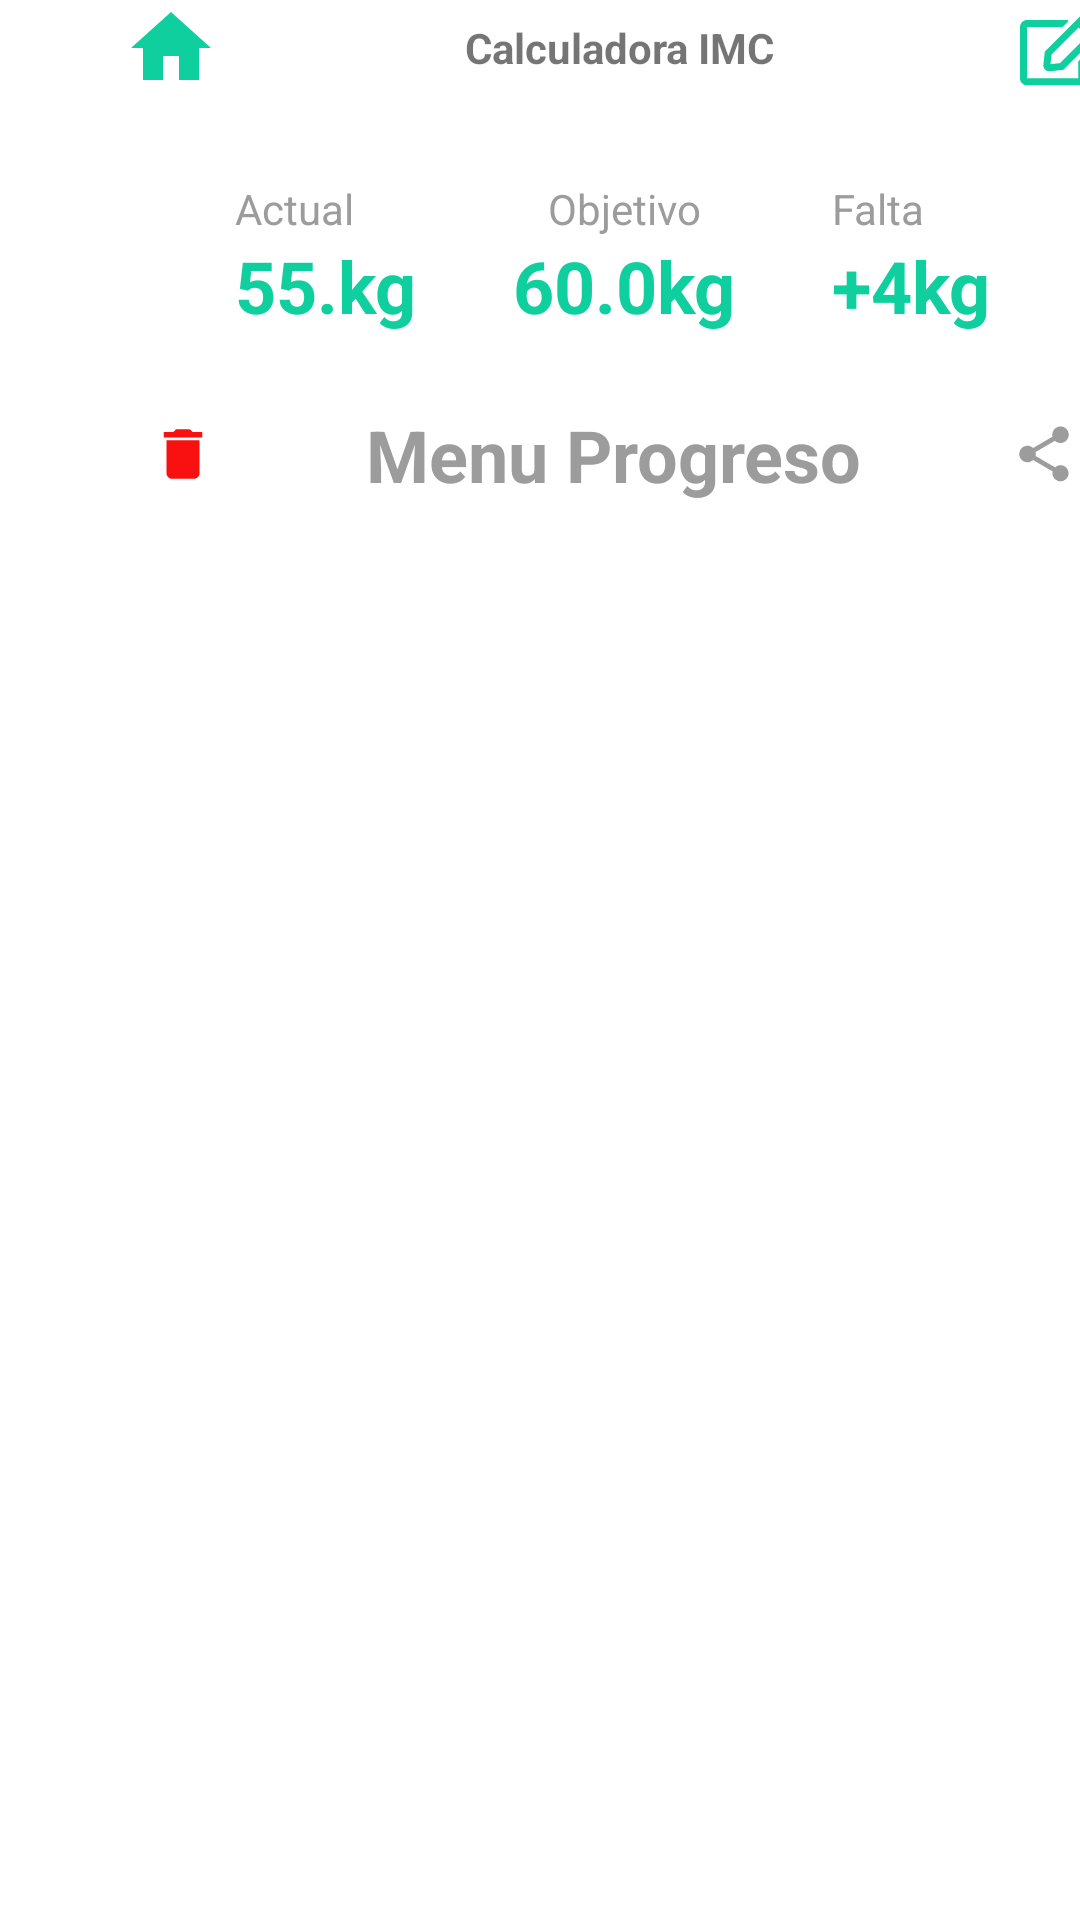

Write the Android layout XML for this screen, with the resource values it uses.
<!-- AndroidManifest.xml: application theme Theme.Salud -->
<!-- res/layout/fragment_registro_imc.xml -->
<?xml version="1.0" encoding="utf-8"?>
<FrameLayout xmlns:android="http://schemas.android.com/apk/res/android"
    xmlns:tools="http://schemas.android.com/tools"
    android:layout_width="match_parent"
    android:layout_height="match_parent"
    xmlns:app="http://schemas.android.com/apk/res-auto"
    tools:context=".ui.IMC.IMC">

    <ScrollView
        android:layout_width="match_parent"
        android:layout_height="match_parent">

        <LinearLayout
            android:layout_width="409dp"
            android:layout_height="wrap_content"
            android:background="@color/white"
            android:gravity="center_vertical"
            android:orientation="vertical"
            android:paddingBottom="62dp"
            app:layout_constraintEnd_toEndOf="parent"
            app:layout_constraintStart_toStartOf="parent"
            app:layout_constraintTop_toTopOf="parent">

            <LinearLayout
                android:layout_width="match_parent"
                android:layout_height="match_parent"
                android:gravity="center_vertical"
                android:orientation="horizontal">

                <ImageView
                    android:id="@+id/imageView"
                    android:layout_width="wrap_content"
                    android:layout_height="wrap_content"
                    android:layout_weight="1"
                    app:srcCompat="@drawable/ic_home_icon" />

                <TextView
                    android:id="@+id/textView2"
                    android:layout_width="wrap_content"
                    android:layout_height="wrap_content"
                    android:layout_weight="1"
                    android:text="Calculadora IMC"
                    android:textAlignment="center"
                    android:textStyle="bold" />

                <ImageView
                    android:id="@+id/go_to_register_form"
                    android:layout_width="wrap_content"
                    android:layout_height="wrap_content"
                    android:layout_weight="1"
                    android:src="@drawable/ic_edit_icon" />

            </LinearLayout>

            <LinearLayout
                android:layout_width="match_parent"
                android:layout_height="match_parent"
                android:layout_marginTop="28dp"
                android:gravity="center_horizontal"
                android:orientation="horizontal"
                android:paddingStart="18dp"
                android:paddingEnd="18dp">

                <LinearLayout
                    android:layout_width="wrap_content"
                    android:layout_height="wrap_content"
                    android:layout_marginRight="32sp"
                    android:orientation="vertical">

                    <TextView
                        android:id="@+id/textView"
                        android:layout_width="wrap_content"
                        android:layout_height="wrap_content"
                        android:layout_weight="1"
                        android:text="Actual"
                        android:textColor="@color/gray"
                        android:textSize="14sp" />

                    <TextView
                        android:id="@+id/current_weight"
                        android:layout_width="wrap_content"
                        android:layout_height="wrap_content"
                        android:layout_weight="1"
                        android:text="55.kg"
                        android:textColor="@color/green"
                        android:textSize="24sp"
                        android:textStyle="bold" />
                </LinearLayout>

                <LinearLayout
                    android:layout_width="wrap_content"
                    android:layout_height="wrap_content"
                    android:layout_marginRight="32sp"
                    android:gravity="center_horizontal|center_vertical"
                    android:orientation="vertical">

                    <TextView
                        android:id="@+id/CurrentWeight"
                        android:layout_width="wrap_content"
                        android:layout_height="wrap_content"
                        android:layout_weight="1"
                        android:text="Objetivo"
                        android:textColor="@color/gray"
                        android:textSize="14sp" />

                    <TextView
                        android:id="@+id/CurrentWeightNumber"
                        android:layout_width="wrap_content"
                        android:layout_height="wrap_content"
                        android:layout_weight="1"
                        android:text="60.0kg"
                        android:textColor="@color/green"
                        android:textSize="24sp"
                        android:textStyle="bold" />
                </LinearLayout>

                <LinearLayout
                    android:layout_width="wrap_content"
                    android:layout_height="wrap_content"
                    android:orientation="vertical">

                    <TextView
                        android:id="@+id/needWeight"
                        android:layout_width="wrap_content"
                        android:layout_height="wrap_content"
                        android:layout_weight="1"
                        android:text="Falta"
                        android:textColor="@color/gray"
                        android:textSize="14sp" />

                    <TextView
                        android:id="@+id/needWeightWeightNumber"
                        android:layout_width="wrap_content"
                        android:layout_height="wrap_content"
                        android:layout_weight="1"
                        android:text="+4kg"
                        android:textColor="@color/green"
                        android:textSize="24sp"
                        android:textStyle="bold" />
                </LinearLayout>
            </LinearLayout>

            <LinearLayout
                android:id="@+id/container_registro"
                android:layout_width="match_parent"
                android:layout_height="wrap_content"
                android:layout_marginTop="24dp"
                android:orientation="vertical">

                <LinearLayout
                    android:id="@+id/header_container_registro"
                    android:layout_width="match_parent"
                    android:layout_height="wrap_content"
                    android:gravity="center_horizontal|center_vertical"
                    android:orientation="horizontal">

                    <ImageView
                        android:id="@+id/imageView3"
                        android:layout_width="wrap_content"
                        android:layout_height="wrap_content"
                        android:layout_weight="1"
                        android:src="@drawable/ic_delete_icon" />

                    <TextView
                        android:id="@+id/textView4"
                        android:layout_width="wrap_content"
                        android:layout_height="wrap_content"
                        android:text="Menu Progreso"
                        android:textAlignment="center"
                        android:textColor="@color/gray"
                        android:textSize="24sp"
                        android:textStyle="bold" />

                    <ImageView
                        android:id="@+id/imageView4"
                        android:layout_width="wrap_content"
                        android:layout_height="wrap_content"
                        android:layout_weight="1"
                        android:src="@drawable/ic_share_icon" />

                </LinearLayout>
            </LinearLayout>

            <androidx.recyclerview.widget.RecyclerView
                android:id="@+id/registro_recycler_view"
                android:layout_width="match_parent"
                android:layout_height="match_parent"
                android:layout_marginLeft="10dp"
                android:layout_marginTop="20dp"
                android:layout_marginRight="10dp"
                app:layout_constraintBottom_toBottomOf="parent"
                app:layout_constraintEnd_toEndOf="parent"
                app:layout_constraintStart_toStartOf="parent"
                app:layout_constraintTop_toBottomOf="@+id/txt_header_your_art" />
        </LinearLayout>
    </ScrollView>

</FrameLayout>
<!-- resources referenced by this layout -->
<resources>
  <color name="gray">#9C9C9C</color>
  <color name="green">#0FCF9F</color>
  <color name="white">#FFFFFFFF</color>
  <!-- drawable ic_delete_icon (drawable) -->
  <vector xmlns:android="http://schemas.android.com/apk/res/android"
      android:width="22dp"
      android:height="22dp"
      android:viewportWidth="22"
      android:viewportHeight="22">
    <path
        android:pathData="M5.5,17.417C5.5,18.425 6.325,19.25 7.333,19.25H14.667C15.675,19.25 16.5,18.425 16.5,17.417V6.417H5.5V17.417ZM17.417,3.667H14.208L13.292,2.75H8.708L7.792,3.667H4.583V5.5H17.417V3.667Z"
        android:fillColor="#F91111"/>
  </vector>
  <!-- drawable ic_edit_icon (drawable) -->
  <vector xmlns:android="http://schemas.android.com/apk/res/android"
      android:width="28dp"
      android:height="26dp"
      android:viewportWidth="28"
      android:viewportHeight="26">
    <group>
      <clip-path
          android:pathData="M0,0.556h28v24.889h-28z"/>
      <path
          android:pathData="M19.556,17.322L21.112,15.766C21.355,15.523 21.778,15.693 21.778,16.043V23.111C21.778,24.399 20.733,25.444 19.444,25.444H2.333C1.045,25.444 0,24.399 0,23.111V6C0,4.712 1.045,3.667 2.333,3.667H15.628C15.974,3.667 16.149,4.085 15.906,4.333L14.35,5.888C14.277,5.961 14.18,6 14.073,6H2.333V23.111H19.444V17.594C19.444,17.492 19.483,17.394 19.556,17.322ZM27.169,7.512L14.403,20.277L10.009,20.763C8.735,20.904 7.651,19.83 7.792,18.546L8.278,14.152L21.044,1.387C22.157,0.274 23.956,0.274 25.064,1.387L27.164,3.487C28.277,4.6 28.277,6.403 27.169,7.512ZM22.366,9.014L19.542,6.19L10.51,15.226L10.155,18.401L13.329,18.046L22.366,9.014ZM25.516,5.14L23.416,3.04C23.217,2.84 22.891,2.84 22.697,3.04L21.194,4.542L24.019,7.366L25.521,5.864C25.715,5.66 25.715,5.339 25.516,5.14Z"
          android:fillColor="#0FCF9F"/>
    </group>
  </vector>
  <!-- drawable ic_home_icon (drawable) -->
  <vector xmlns:android="http://schemas.android.com/apk/res/android"
      android:width="32dp"
      android:height="32dp"
      android:viewportWidth="32"
      android:viewportHeight="32">
    <path
        android:pathData="M13.333,26.667V18.667H18.667V26.667H25.333V16H29.333L16,4L2.667,16H6.667V26.667H13.333Z"
        android:fillColor="#0FCF9F"/>
  </vector>
  <!-- drawable ic_share_icon (drawable) -->
  <vector xmlns:android="http://schemas.android.com/apk/res/android"
      android:width="22dp"
      android:height="22dp"
      android:viewportWidth="22"
      android:viewportHeight="22">
    <path
        android:pathData="M16.5,14.74C15.803,14.74 15.18,15.015 14.703,15.446L8.167,11.642C8.213,11.431 8.25,11.22 8.25,11C8.25,10.78 8.213,10.569 8.167,10.358L14.63,6.591C15.125,7.049 15.776,7.333 16.5,7.333C18.022,7.333 19.25,6.105 19.25,4.583C19.25,3.062 18.022,1.833 16.5,1.833C14.978,1.833 13.75,3.062 13.75,4.583C13.75,4.803 13.787,5.014 13.833,5.225L7.37,8.993C6.875,8.534 6.224,8.25 5.5,8.25C3.978,8.25 2.75,9.478 2.75,11C2.75,12.522 3.978,13.75 5.5,13.75C6.224,13.75 6.875,13.466 7.37,13.007L13.897,16.821C13.851,17.013 13.823,17.215 13.823,17.417C13.823,18.892 15.024,20.093 16.5,20.093C17.976,20.093 19.177,18.892 19.177,17.417C19.177,15.941 17.976,14.74 16.5,14.74Z"
        android:fillColor="#9C9C9C"/>
  </vector>
  <style name="Theme.Salud" parent="Theme.MaterialComponents.Light.DarkActionBar">
          
          <item name="colorPrimary">@color/purple_500</item>
          <item name="colorPrimaryVariant">@color/purple_700</item>
          <item name="colorOnPrimary">@color/white</item>
          
          <item name="colorSecondary">@color/teal_200</item>
          <item name="colorSecondaryVariant">@color/teal_700</item>
          <item name="colorOnSecondary">@color/black</item>
          
          <item name="android:statusBarColor" tools:targetApi="l">?attr/colorPrimaryVariant</item>
          
      </style>
  <color name="purple_500">#FF6200EE</color>
  <color name="purple_700">#FF3700B3</color>
  <color name="teal_200">#FF03DAC5</color>
  <color name="teal_700">#FF018786</color>
  <color name="black">#FF000000</color>
</resources>
